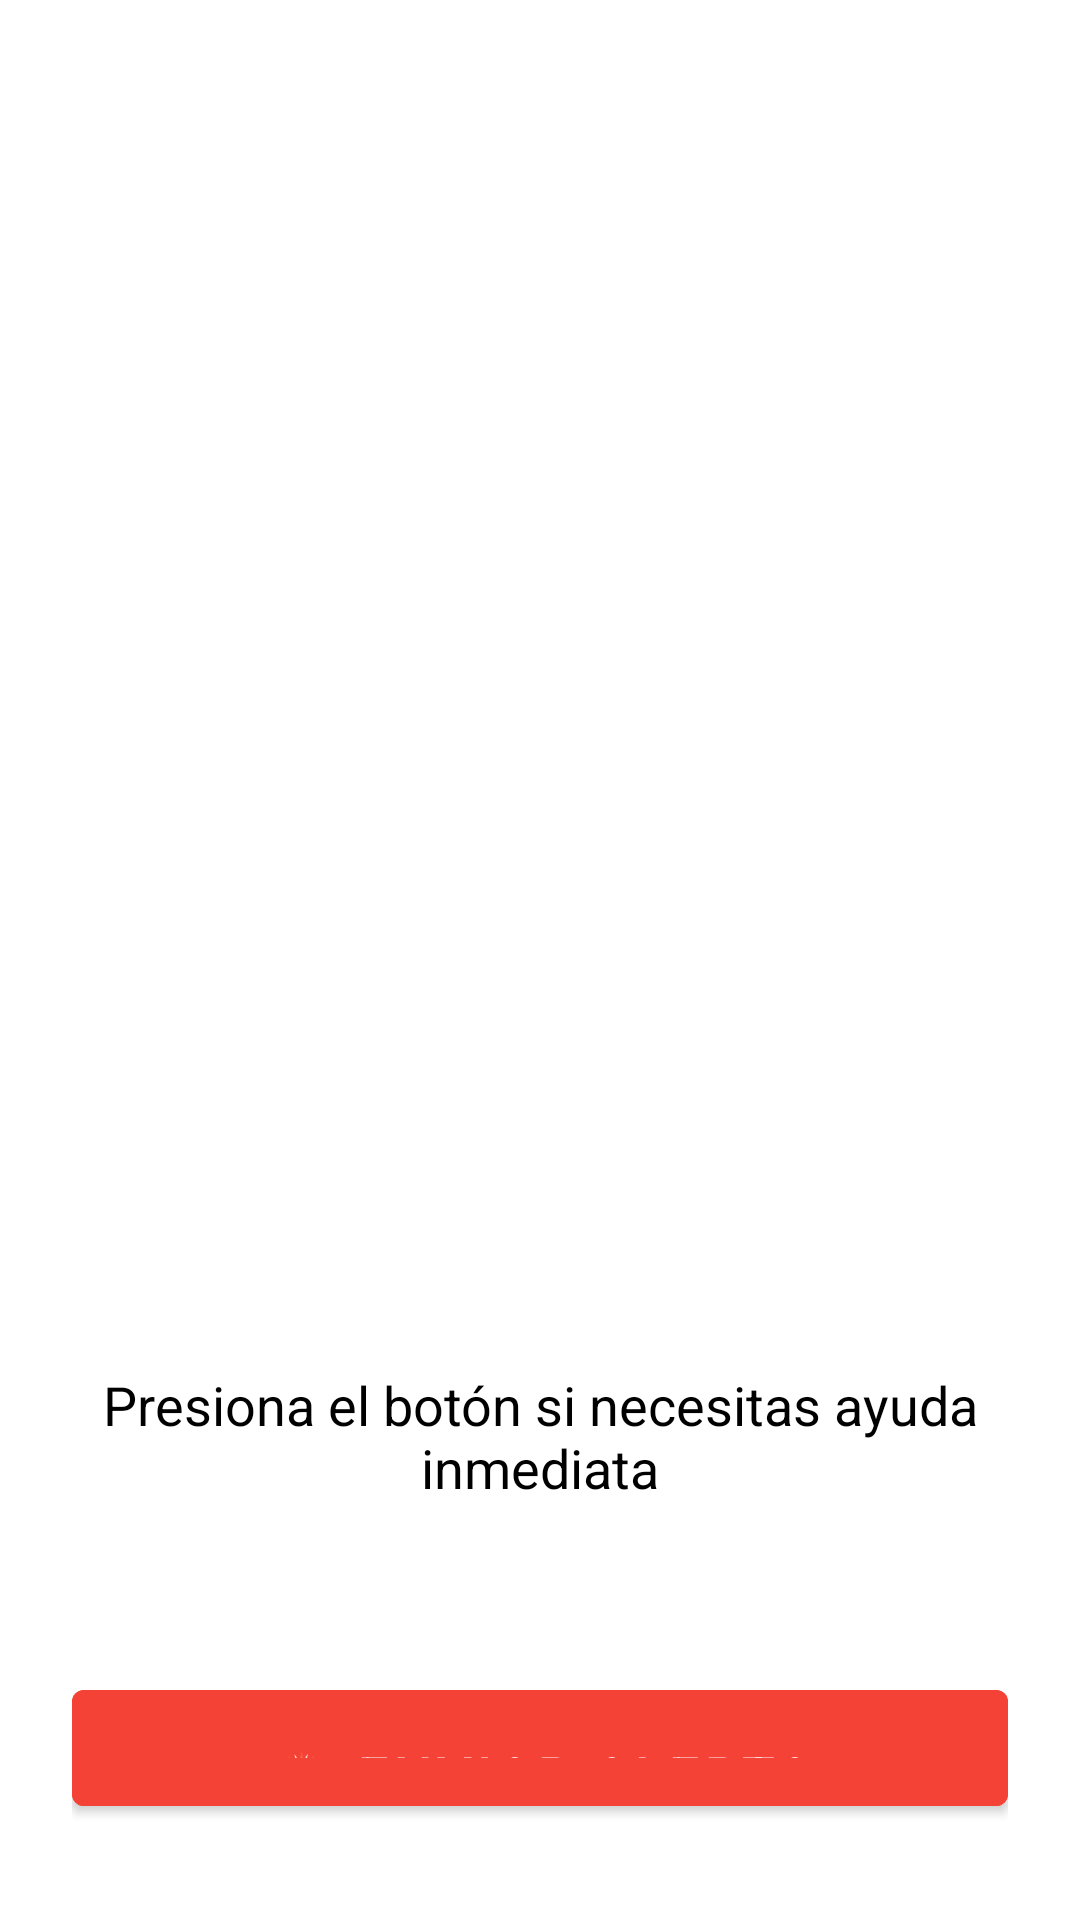

Android layout source for this screen:
<!-- AndroidManifest.xml: application theme Theme.EcoVibra -->
<!-- res/layout/fragment_emergencia.xml -->
<LinearLayout xmlns:android="http://schemas.android.com/apk/res/android"
    android:layout_width="match_parent"
    android:layout_height="match_parent"
    android:background="@android:color/white"
    android:gravity="center"
    android:orientation="vertical"
    android:padding="24dp">

    <ImageView
        android:id="@+id/imgEmergencia"
        android:layout_width="400dp"
        android:layout_height="400dp"
        android:src="@drawable/emergencia_ilustracion"
        android:contentDescription="Ilustración de emergencia"
        android:layout_marginBottom="32dp" />

    <TextView
        android:id="@+id/tvEmergenciaMensaje"
        android:layout_width="wrap_content"
        android:layout_height="wrap_content"
        android:text="Presiona el botón si necesitas ayuda inmediata"
        android:textSize="18sp"
        android:textColor="@android:color/black"
        android:gravity="center"
        android:layout_marginBottom="40dp" />

    <Button
        android:id="@+id/btnEmergencia"
        android:layout_width="match_parent"
        android:layout_height="wrap_content"
        android:text="🚨 Enviar Alerta"
        android:backgroundTint="@color/red"
        android:textColor="@android:color/white"
        android:textSize="18sp"
        android:padding="16dp"
        android:layout_marginTop="16dp"
        android:layout_marginBottom="8dp" />
</LinearLayout>
<!-- resources referenced by this layout -->
<resources>
  <color name="red">#F44336</color>
  <style name="Theme.EcoVibra" parent="Theme.MaterialComponents.DayNight.NoActionBar">
          
          <item name="colorPrimary">@color/green</item>
          <item name="colorPrimaryVariant">@color/black</item>
          <item name="colorOnPrimary">@color/white</item>
  
          
          <item name="android:statusBarColor">@color/white</item>
      </style>
  <color name="green">#2E7D32</color>
  <color name="black">#FF000000</color>
  <color name="white">#FFFFFFFF</color>
</resources>
